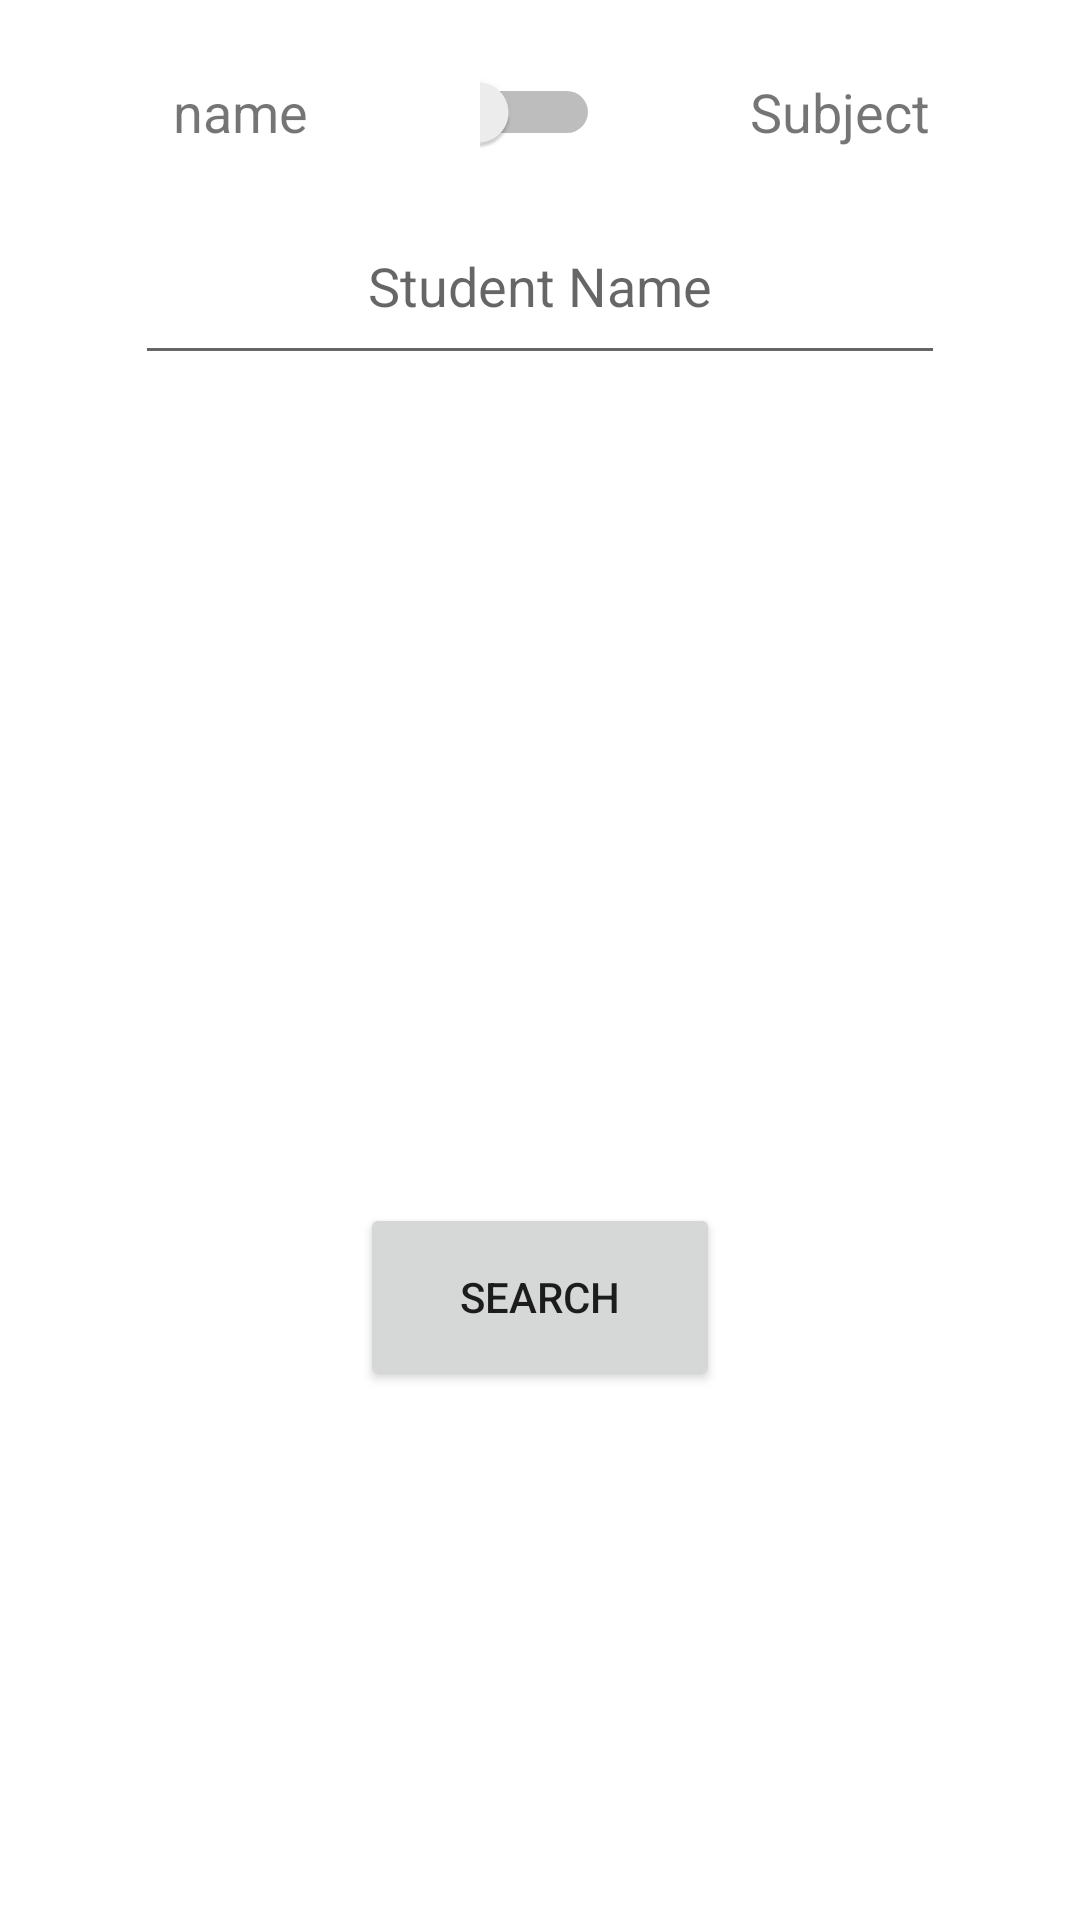

Android layout source for this screen:
<!-- AndroidManifest.xml: application theme Theme.StudentApp -->
<!-- res/layout/activity_show_grades.xml -->
<?xml version="1.0" encoding="utf-8"?>

<LinearLayout xmlns:android="http://schemas.android.com/apk/res/android"
    xmlns:app="http://schemas.android.com/apk/res-auto"
    xmlns:tools="http://schemas.android.com/tools"
    android:layout_width="match_parent"
    android:layout_height="match_parent"
    tools:context=".ShowGrades">

    <LinearLayout
        android:layout_width="0dp"
        android:layout_height="match_parent"
        android:layout_weight="1"
        android:orientation="vertical">

        <Space
            android:layout_width="match_parent"
            android:layout_height="0px"
            android:layout_weight="1" />

        <LinearLayout
            android:layout_width="match_parent"
            android:layout_height="0px"
            android:layout_weight="4"
            android:orientation="horizontal">

            <Space
                android:layout_width="0dp"
                android:layout_height="match_parent"
                android:layout_weight="1" />

            <TextView
                android:layout_width="0dp"
                android:layout_height="match_parent"
                android:layout_weight="2"
                android:gravity="center"
                android:text="name"
                android:textSize="18sp" />

            <Space
                android:layout_width="0dp"
                android:layout_height="match_parent"
                android:layout_weight="1" />

            <Switch
                android:id="@+id/switch1"
                android:layout_width="0dp"
                android:layout_height="match_parent"
                android:layout_weight="1"
                android:gravity="center"
                android:onClick="changeCond" />

            <Space
                android:layout_width="0dp"
                android:layout_height="match_parent"
                android:layout_weight="1" />

            <TextView
                android:layout_width="0dp"
                android:layout_height="match_parent"
                android:layout_weight="2"
                android:gravity="center"
                android:text="Subject"
                android:textSize="18sp" />

            <Space
                android:layout_width="0dp"
                android:layout_height="match_parent"
                android:layout_weight="1" />
        </LinearLayout>

        <LinearLayout
            android:layout_width="match_parent"
            android:layout_height="0px"
            android:layout_weight="5"
            android:orientation="horizontal">

            <Space
                android:layout_width="0dp"
                android:layout_height="match_parent"
                android:layout_weight="1" />

            <AutoCompleteTextView
                android:id="@+id/name"
                android:layout_width="0px"
                android:layout_height="match_parent"
                android:layout_weight="6"
                android:gravity="center"
                android:hint="Student Name" />

            <Space
                android:layout_width="0dp"
                android:layout_height="match_parent"
                android:layout_weight="1" />
        </LinearLayout>

        <Space
            android:layout_width="match_parent"
            android:layout_height="0dp"
            android:layout_weight="1" />

        <ListView
            android:id="@+id/grades"
            android:layout_width="match_parent"
            android:layout_height="0dp"
            android:layout_weight="20">

        </ListView>

        <Space
            android:layout_width="match_parent"
            android:layout_height="0px"
            android:layout_weight="1" />

        <LinearLayout
            android:layout_width="match_parent"
            android:layout_height="0px"
            android:layout_weight="5"
            android:orientation="horizontal">

            <Space
                android:layout_width="0dp"
                android:layout_height="match_parent"
                android:layout_weight="1" />

            <Button
                android:id="@+id/search"
                android:layout_width="0px"
                android:layout_height="match_parent"
                android:layout_weight="1"
                android:onClick="search"
                android:text="search" />

            <Space
                android:layout_width="0dp"
                android:layout_height="match_parent"
                android:layout_weight="1" />
        </LinearLayout>

        <Space
            android:layout_width="match_parent"
            android:layout_height="0px"
            android:layout_weight="14" />

    </LinearLayout>

</LinearLayout>
<!-- resources referenced by this layout -->
<resources>
  <style name="Theme.StudentApp" parent="Theme.MaterialComponents.DayNight.DarkActionBar">
          
          <item name="colorPrimary">@color/purple_500</item>
          <item name="colorPrimaryVariant">@color/purple_700</item>
          <item name="colorOnPrimary">@color/white</item>
          
          <item name="colorSecondary">@color/teal_200</item>
          <item name="colorSecondaryVariant">@color/teal_700</item>
          <item name="colorOnSecondary">@color/black</item>
          
          <item name="android:statusBarColor" tools:targetApi="l">?attr/colorPrimaryVariant</item>
          
      </style>
  <!-- not gathered from this repository: default colours our renderer supplied (Android Studio template values) -->
  <color name="purple_500">#FF6200EE</color>
  <color name="purple_700">#FF3700B3</color>
  <color name="teal_200">#FF03DAC5</color>
  <color name="teal_700">#FF018786</color>
  <color name="black">#FF000000</color>
  <color name="white">#FFFFFFFF</color>
</resources>
